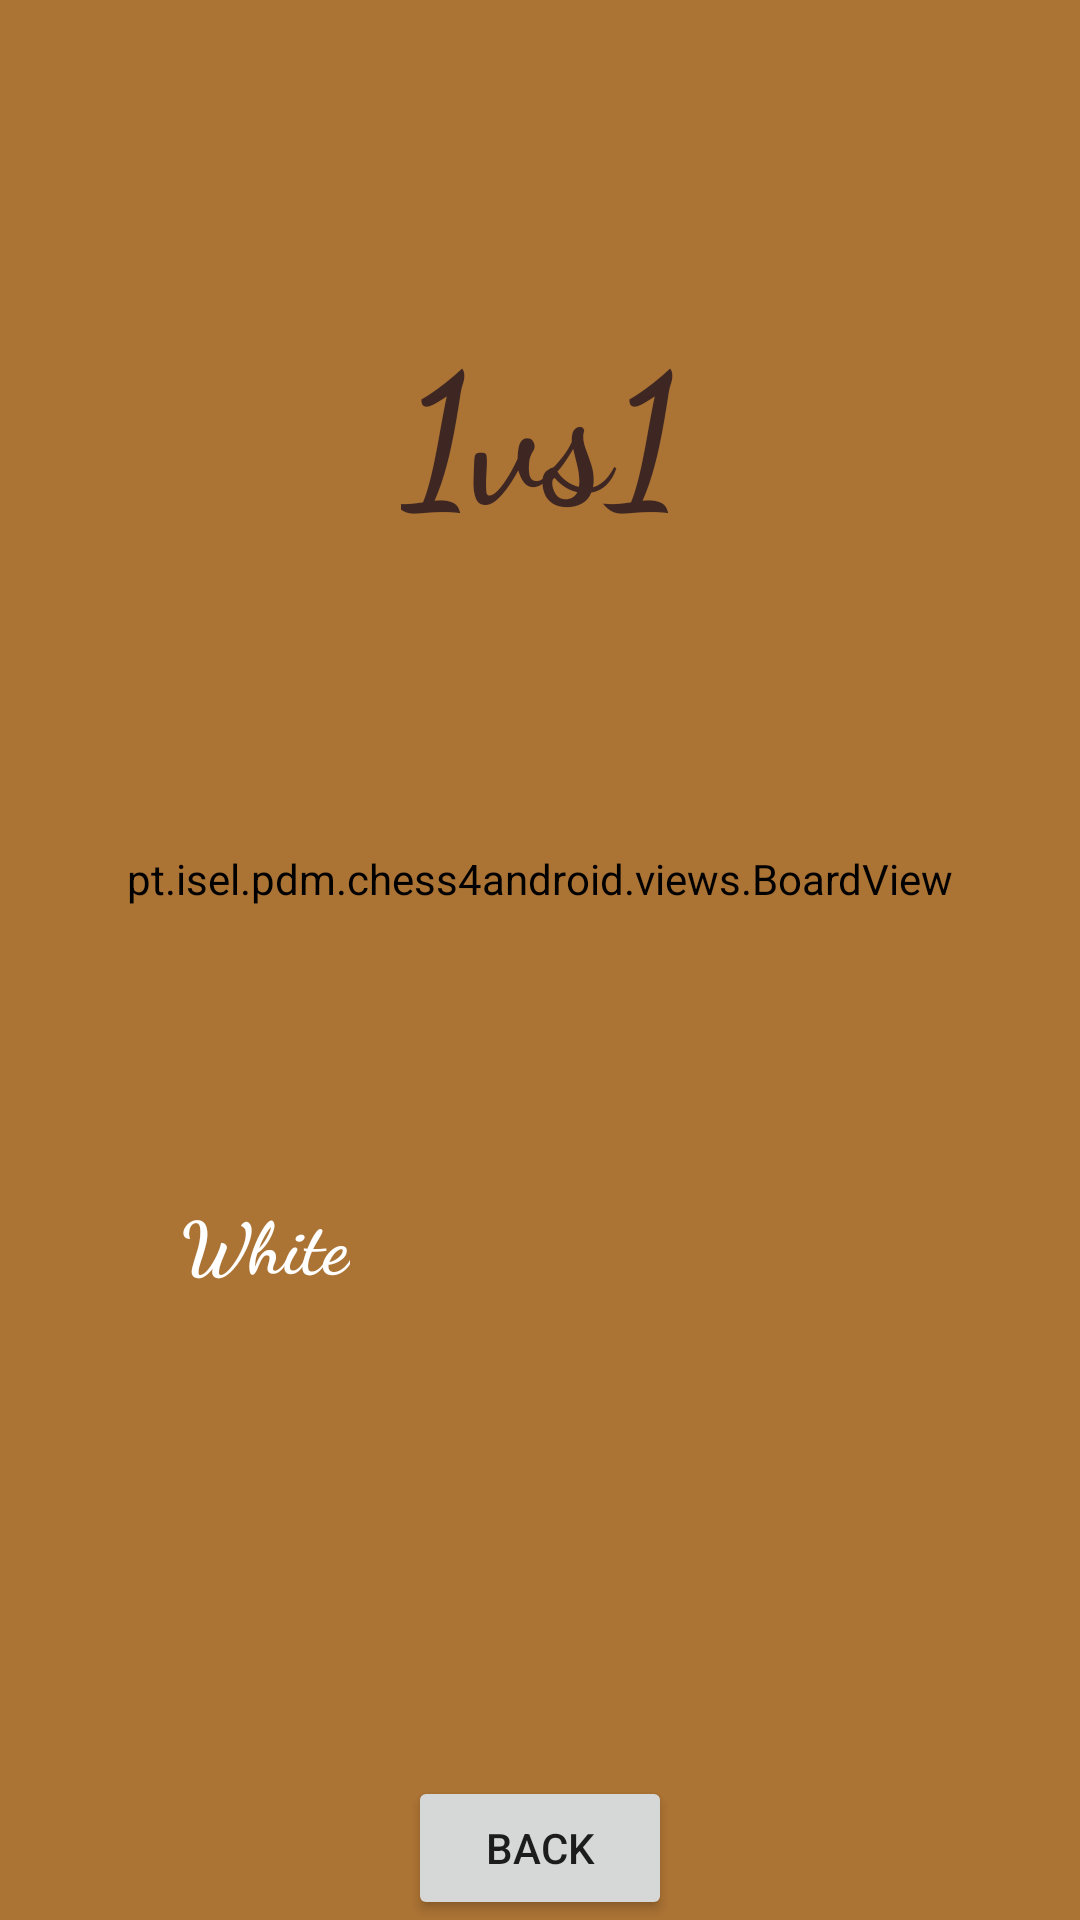

Produce the Android XML layout that renders to this screen, including the resource entries it uses.
<!-- AndroidManifest.xml: application theme Theme.Chess4Android -->
<!-- res/layout/activity_multiplayer.xml -->
<?xml version="1.0" encoding="utf-8"?>
<androidx.constraintlayout.widget.ConstraintLayout
    xmlns:android="http://schemas.android.com/apk/res/android"
    xmlns:app="http://schemas.android.com/apk/res-auto"
    xmlns:tools="http://schemas.android.com/tools"
    android:layout_width="match_parent"
    android:layout_height="match_parent"
    tools:context=".activities.MultiplayerActivity">

    <TextView
        android:id="@+id/textView_puzzle_date"
        android:layout_width="wrap_content"
        android:layout_height="wrap_content"
        android:fontFamily="cursive"
        android:text="@string/one_vs_one"
        android:textColor="#3E2723"
        android:textSize="60sp"
        android:textStyle="bold"
        app:layout_constraintBottom_toTopOf="@+id/boardView"
        app:layout_constraintEnd_toEndOf="parent"
        app:layout_constraintStart_toStartOf="parent"
        app:layout_constraintTop_toTopOf="parent" />

    <TextView
        android:id="@+id/textView_daily_challenge_turn"
        android:layout_width="wrap_content"
        android:layout_height="wrap_content"
        android:layout_marginTop="21dp"
        android:fontFamily="cursive"
        android:text="@string/white_turn"
        android:textColor="#FFFFFF"
        android:textSize="24sp"
        android:textStyle="bold"
        app:layout_constraintBottom_toTopOf="@+id/button_back"
        app:layout_constraintEnd_toStartOf="@+id/button_restart"
        app:layout_constraintHorizontal_bias="0.333"
        app:layout_constraintStart_toStartOf="parent"
        app:layout_constraintTop_toBottomOf="@+id/finishMessage"
        app:layout_constraintVertical_bias="0.0" />

    <TextView
        android:id="@+id/finishMessage"
        android:layout_width="150dp"
        android:layout_height="45dp"
        android:text="TextView"
        android:textSize="16sp"
        android:textStyle="bold"
        android:visibility="invisible"
        app:layout_constraintBottom_toTopOf="@+id/button_back"
        app:layout_constraintEnd_toEndOf="parent"
        app:layout_constraintHorizontal_bias="0.501"
        app:layout_constraintStart_toStartOf="parent"
        app:layout_constraintTop_toBottomOf="@+id/boardView"
        app:layout_constraintVertical_bias="0.12"
        tools:textAlignment="center" />

    <pt.isel.pdm.chess4android.views.BoardView
        android:id="@+id/boardView"
        android:layout_width="0dp"
        android:layout_height="wrap_content"
        android:layout_marginStart="16dp"
        android:layout_marginEnd="16dp"
        app:layout_constraintBottom_toBottomOf="parent"
        app:layout_constraintEnd_toEndOf="parent"
        app:layout_constraintHorizontal_bias="0.0"
        app:layout_constraintStart_toStartOf="parent"
        app:layout_constraintTop_toTopOf="parent"
        app:layout_constraintVertical_bias="0.456">

    </pt.isel.pdm.chess4android.views.BoardView>

    <Button
        android:id="@+id/button_back"
        android:layout_width="wrap_content"
        android:layout_height="wrap_content"
        android:text="@string/back"
        app:layout_constraintBottom_toBottomOf="parent"
        app:layout_constraintEnd_toEndOf="parent"
        app:layout_constraintStart_toStartOf="parent" />

    <Button
        android:id="@+id/button_restart"
        android:layout_width="wrap_content"
        android:layout_height="wrap_content"
        android:layout_marginTop="12dp"
        android:layout_marginEnd="32dp"
        android:text="@string/restart"
        android:visibility="invisible"
        app:layout_constraintBottom_toTopOf="@+id/button_back"
        app:layout_constraintEnd_toEndOf="parent"
        app:layout_constraintTop_toBottomOf="@+id/finishMessage"
        app:layout_constraintVertical_bias="0.037" />

</androidx.constraintlayout.widget.ConstraintLayout>
<!-- resources referenced by this layout -->
<resources>
  <string name="back">Back</string>
  <string name="one_vs_one">1vs1</string>
  <string name="restart">Restart?</string>
  <string name="white_turn">White</string>
  <style name="Theme.Chess4Android" parent="Theme.MaterialComponents.DayNight.NoActionBar">
          
          <item name="colorPrimary">@color/black</item>
          <item name="colorPrimaryVariant">@color/purple_700</item>
          <item name="colorOnPrimary">@color/white</item>
          
          <item name="colorSecondary">@color/teal_200</item>
          <item name="colorSecondaryVariant">@color/teal_700</item>
          <item name="colorOnSecondary">@color/black</item>
          
          <item name="android:statusBarColor" tools:targetApi="l">?attr/colorPrimaryVariant</item>
          
          <item name="android:background">@color/brown_background</item>
      </style>
  <color name="black">#FF000000</color>
  <color name="purple_700">#FF3700B3</color>
  <color name="white">#FFFFFFFF</color>
  <color name="teal_200">#FF03DAC5</color>
  <color name="teal_700">#FF018786</color>
  <color name="brown_background">#AB7334</color>
</resources>
